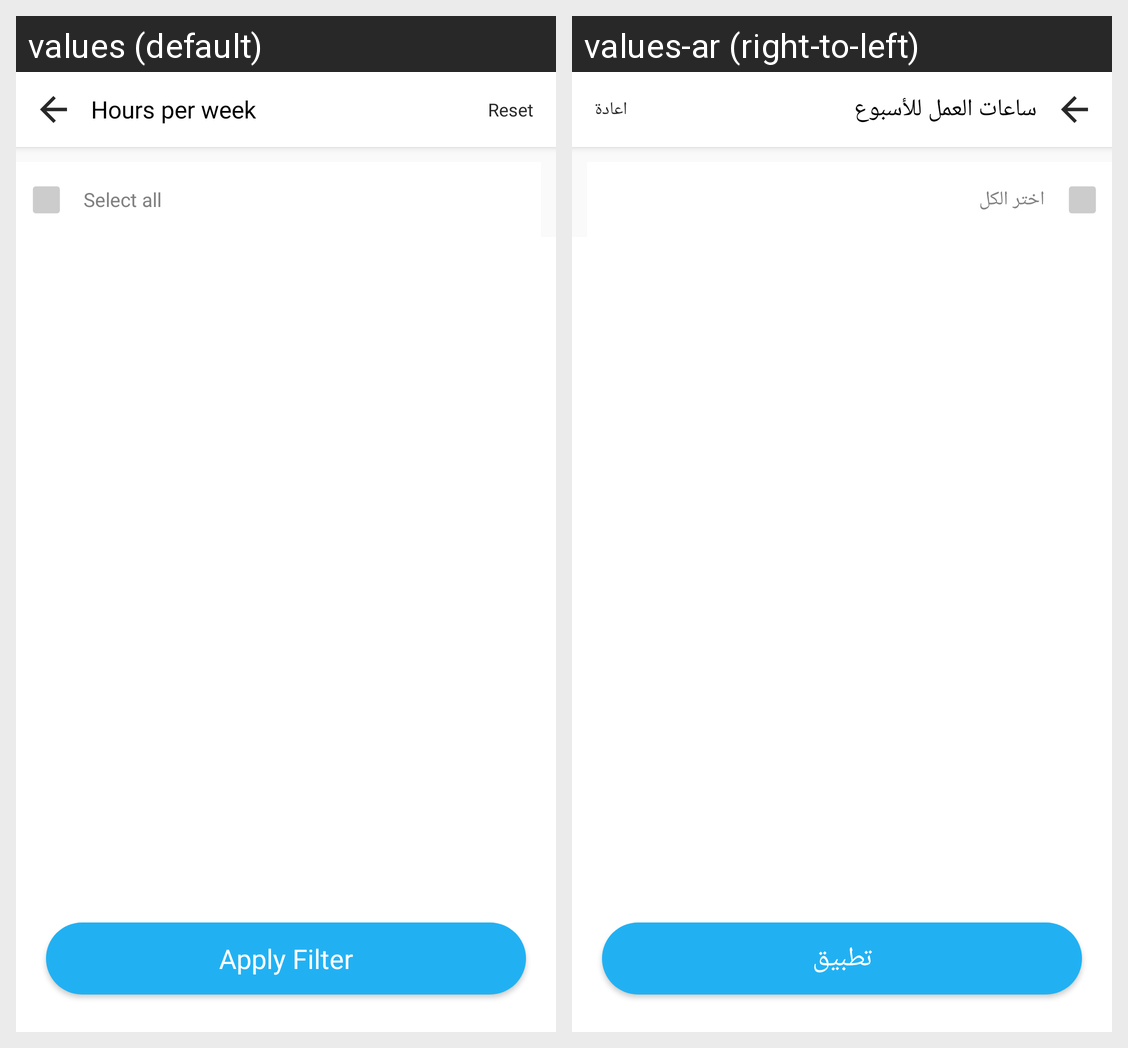

Translations of the strings shown on this Android screen, per locale in the grid:
Android screen res/layout/activity_hours_perweek.xml rendered under 2 locales, left to right: values (default), values-ar (right-to-left). Device: Nexus 5 (rendered at 1080×1920; each locale shown at half size, 540×960, under a caption strip naming it); theme AppTheme.
Strings drawn on this screen, with the default value and each locale's value (text and hints the layout hard-codes, and strings that could not be matched under every locale, appear in the picture but are not listed):

hours_per_week
  values: Hours per week
  values-ar: ساعات العمل للأسبوع

reset
  values: Reset
  values-ar: اعادة

select_all
  values: Select all
  values-ar: اختر الكل

apply_filter
  values: Apply Filter
  values-ar: تطبيق
